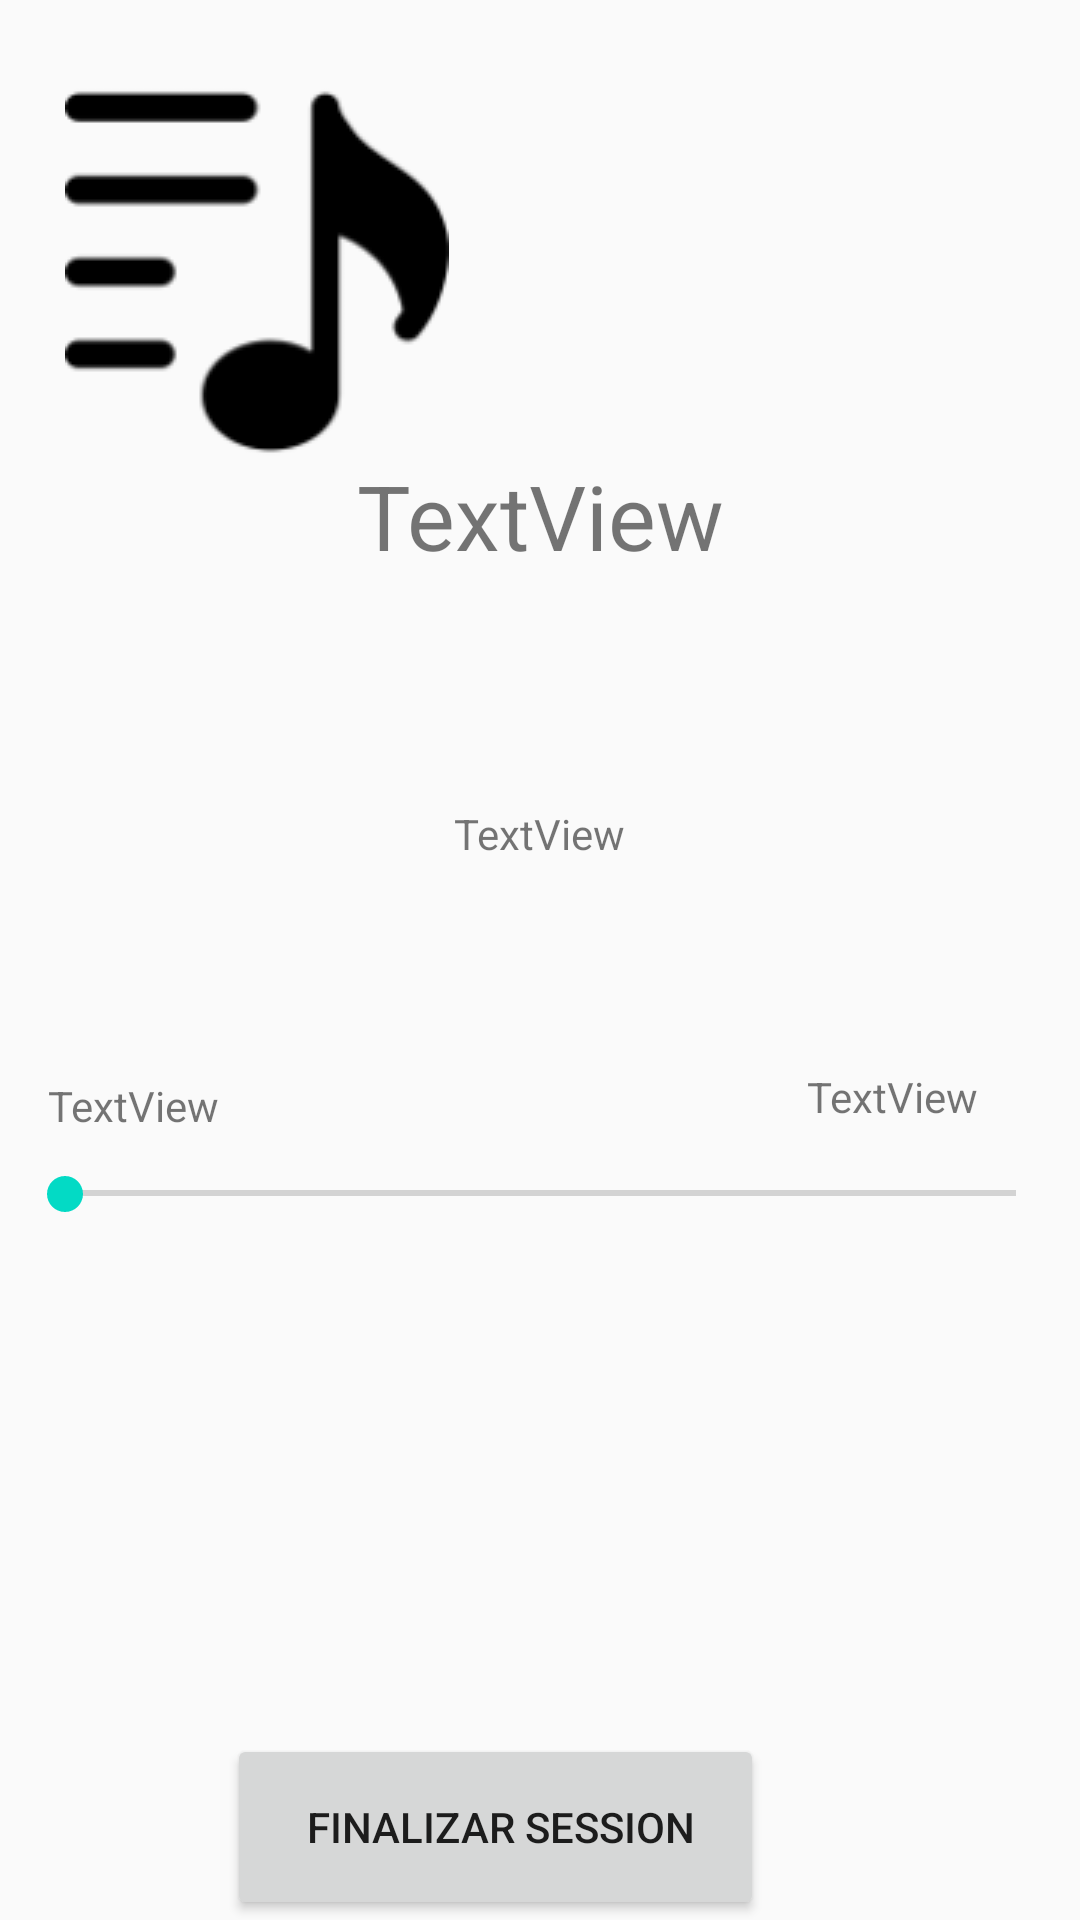

Reconstruct the res/layout file that produces this screen, plus the resources it refers to.
<!-- AndroidManifest.xml: application theme AppTheme -->
<!-- res/layout/activity_reproducto_musica.xml -->
<?xml version="1.0" encoding="utf-8"?>
<androidx.constraintlayout.widget.ConstraintLayout xmlns:android="http://schemas.android.com/apk/res/android"
    xmlns:app="http://schemas.android.com/apk/res-auto"
    xmlns:tools="http://schemas.android.com/tools"
    android:layout_width="match_parent"
    android:layout_height="match_parent"
    tools:context=".Vistas.Musica.ReproductoMusica">

    <TextView
        android:id="@+id/txtmodulo"
        android:layout_width="217dp"
        android:layout_height="46dp"
        android:text="TextView"
        android:textAlignment="center"
        android:textSize="30sp"
        app:layout_constraintBottom_toTopOf="@+id/txtnombre"
        app:layout_constraintEnd_toEndOf="parent"
        app:layout_constraintStart_toStartOf="parent"
        app:layout_constraintTop_toTopOf="parent"
        app:layout_constraintVertical_bias="0.837" />

    <SeekBar
        android:id="@+id/sbp"
        android:layout_width="349dp"
        android:layout_height="15dp"
        android:layout_above="@+id/btnplay"
        android:layout_marginStart="8dp"
        android:layout_marginTop="8dp"
        android:layout_marginEnd="8dp"
        android:layout_marginBottom="8dp"
        app:layout_constraintBottom_toBottomOf="parent"
        app:layout_constraintEnd_toEndOf="parent"
        app:layout_constraintStart_toStartOf="parent"
        app:layout_constraintTop_toTopOf="parent"
        app:layout_constraintVertical_bias="0.628"
        tools:ignore="UnknownId" />

    <TextView
        android:id="@+id/txtini"
        android:layout_width="109dp"
        android:layout_height="18dp"
        android:layout_marginStart="16dp"
        android:layout_marginTop="8dp"
        android:layout_marginBottom="8dp"
        android:text="TextView"
        app:layout_constraintBottom_toTopOf="@+id/sbp"
        app:layout_constraintStart_toStartOf="parent"
        app:layout_constraintTop_toTopOf="parent"
        app:layout_constraintVertical_bias="0.985" />

    <TextView
        android:id="@+id/txtfin"
        android:layout_width="83dp"
        android:layout_height="21dp"
        android:layout_marginStart="8dp"
        android:layout_marginTop="8dp"
        android:layout_marginEnd="8dp"
        android:layout_marginBottom="8dp"
        android:text="TextView"
        app:layout_constraintBottom_toTopOf="@+id/sbp"
        app:layout_constraintEnd_toEndOf="parent"
        app:layout_constraintHorizontal_bias="1.0"
        app:layout_constraintStart_toEndOf="@+id/txtini"
        app:layout_constraintTop_toTopOf="parent"
        app:layout_constraintVertical_bias="0.985" />

    <ImageButton
        android:id="@+id/btnlist"
        android:layout_width="138dp"
        android:layout_height="151dp"
        android:layout_marginStart="8dp"
        android:layout_marginTop="8dp"
        android:layout_marginEnd="8dp"
        android:layout_marginBottom="8dp"
        android:background="@android:color/transparent"
        app:layout_constraintBottom_toTopOf="@+id/txtini"
        app:layout_constraintEnd_toEndOf="parent"
        app:layout_constraintHorizontal_bias="0.042"
        app:layout_constraintStart_toStartOf="parent"
        app:layout_constraintTop_toTopOf="parent"
        app:layout_constraintVertical_bias="0.037"
        app:srcCompat="@drawable/lista" />

    <ImageButton
        android:id="@+id/btnplay"
        android:layout_width="168dp"
        android:layout_height="156dp"
        android:layout_marginStart="16dp"
        android:layout_marginTop="8dp"
        android:layout_marginBottom="8dp"
        android:background="@android:color/transparent"
        app:layout_constraintBottom_toBottomOf="parent"
        app:layout_constraintStart_toStartOf="parent"
        app:layout_constraintTop_toBottomOf="@+id/sbp"
        app:layout_constraintVertical_bias="0.177"
        app:srcCompat="@drawable/pausa" />

    <ImageButton
        android:id="@+id/btndetener"
        android:layout_width="171dp"
        android:layout_height="162dp"
        android:layout_marginStart="8dp"
        android:layout_marginTop="8dp"
        android:layout_marginEnd="8dp"
        android:layout_marginBottom="52dp"
        android:background="@android:color/transparent"
        app:layout_constraintBottom_toBottomOf="parent"
        app:layout_constraintEnd_toEndOf="parent"
        app:layout_constraintHorizontal_bias="0.225"
        app:layout_constraintStart_toEndOf="@+id/btnplay"
        app:layout_constraintTop_toBottomOf="@+id/sbp"
        app:layout_constraintVertical_bias="0.369"
        app:srcCompat="@drawable/reestar" />

    <TextView
        android:id="@+id/txtnombre"
        android:layout_width="272dp"
        android:layout_height="101dp"
        android:layout_marginStart="8dp"
        android:layout_marginTop="8dp"
        android:layout_marginEnd="8dp"
        android:layout_marginBottom="8dp"
        android:gravity="center"
        android:text="TextView"
        app:layout_constraintBottom_toTopOf="@+id/sbp"
        app:layout_constraintEnd_toEndOf="parent"
        app:layout_constraintHorizontal_bias="0.495"
        app:layout_constraintStart_toStartOf="parent"
        app:layout_constraintTop_toTopOf="parent"
        app:layout_constraintVertical_bias="0.803" />

    <Button
        android:id="@+id/btnfinalizar"
        android:layout_width="179dp"
        android:layout_height="62dp"
        android:layout_marginTop="28dp"
        android:text=" FINALIZAR SESSION"
        app:layout_constraintBottom_toBottomOf="parent"
        app:layout_constraintEnd_toEndOf="parent"
        app:layout_constraintHorizontal_bias="0.418"
        app:layout_constraintStart_toStartOf="parent"
        app:layout_constraintTop_toBottomOf="@+id/btndetener"
        app:layout_constraintVertical_bias="1.0" />
</androidx.constraintlayout.widget.ConstraintLayout>
<!-- resources referenced by this layout -->
<resources>
  <!-- drawable lista: png bitmap (drawable, 2551 bytes) -->
  <style name="AppTheme" parent="Theme.AppCompat.Light.DarkActionBar">
          
          <item name="colorPrimary">#E6434A</item>
          <item name="titleTextColor">#FFFFFF</item>
          <item name="colorPrimaryDark">#B93333</item>
          <item name="colorAccent">@color/colorAccent</item>
      </style>
  <!-- not gathered from this repository: default colours our renderer supplied (Android Studio template values) -->
  <color name="colorAccent">#FF03DAC5</color>
</resources>
